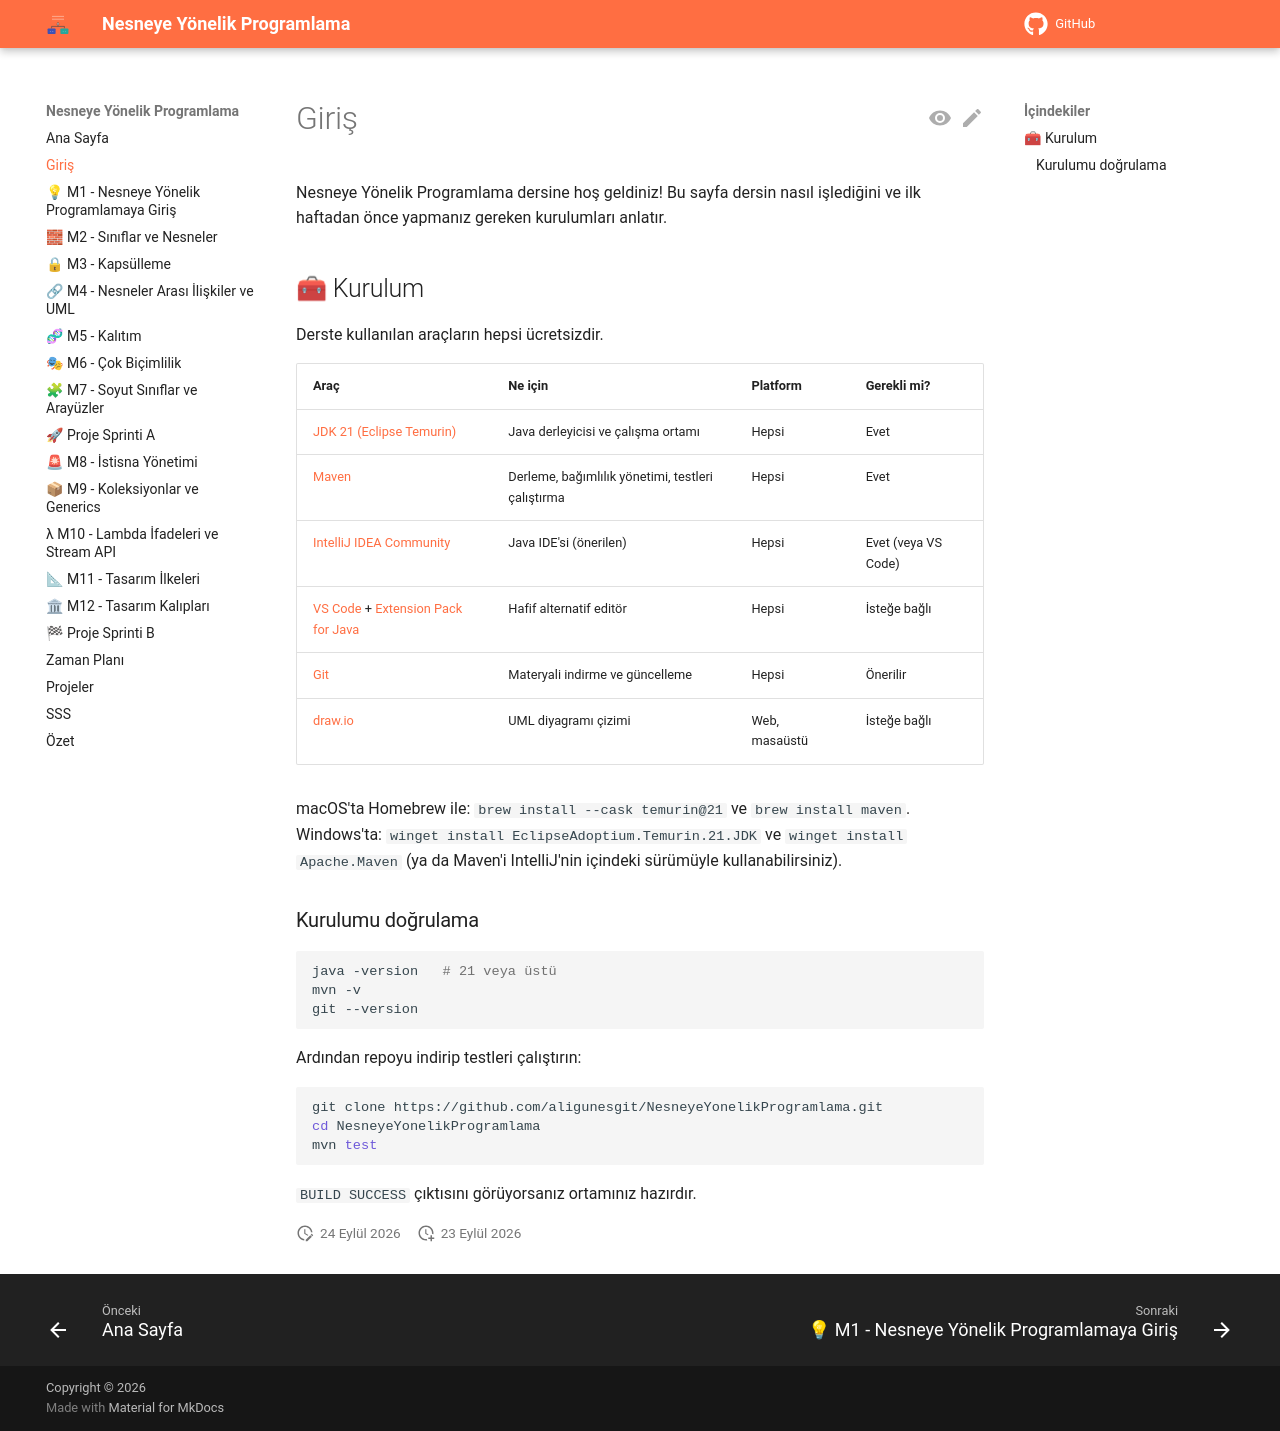

repository: aligunesgit/NesneyeYonelikProgramlama · page: pages/before/index.html · generator: mkdocs

# Giriş

Nesneye Yönelik Programlama dersine hoş geldiniz! Bu sayfa dersin nasıl işlediğini ve ilk haftadan
önce yapmanız gereken kurulumları anlatır.

## 🧰 Kurulum { #kurulum }

Derste kullanılan araçların hepsi ücretsizdir.

| Araç | Ne için | Platform | Gerekli mi? |
|---|---|---|---|
| [JDK 21 (Eclipse Temurin)](https://adoptium.net/) | Java derleyicisi ve çalışma ortamı | Hepsi | Evet |
| [Maven](https://maven.apache.org/download.cgi) | Derleme, bağımlılık yönetimi, testleri çalıştırma | Hepsi | Evet |
| [IntelliJ IDEA Community](https://www.jetbrains.com/idea/download/) | Java IDE'si (önerilen) | Hepsi | Evet (veya VS Code) |
| [VS Code](https://code.visualstudio.com/) + [Extension Pack for Java](https://marketplace.visualstudio.com/items?itemName=vscjava.vscode-java-pack) | Hafif alternatif editör | Hepsi | İsteğe bağlı |
| [Git](https://git-scm.com/) | Materyali indirme ve güncelleme | Hepsi | Önerilir |
| [draw.io](https://app.diagrams.net/) | UML diyagramı çizimi | Web, masaüstü | İsteğe bağlı |

macOS'ta Homebrew ile: `brew install --cask temurin@21` ve `brew install maven`.
Windows'ta: `winget install EclipseAdoptium.Temurin.21.JDK` ve `winget install Apache.Maven`
(ya da Maven'i IntelliJ'nin içindeki sürümüyle kullanabilirsiniz).

### Kurulumu doğrulama

```bash
java -version   # 21 veya üstü
mvn -v
git --version
```

Ardından repoyu indirip testleri çalıştırın:

```bash
git clone https://github.com/aligunesgit/NesneyeYonelikProgramlama.git
cd NesneyeYonelikProgramlama
mvn test
```

`BUILD SUCCESS` çıktısını görüyorsanız ortamınız hazırdır.
